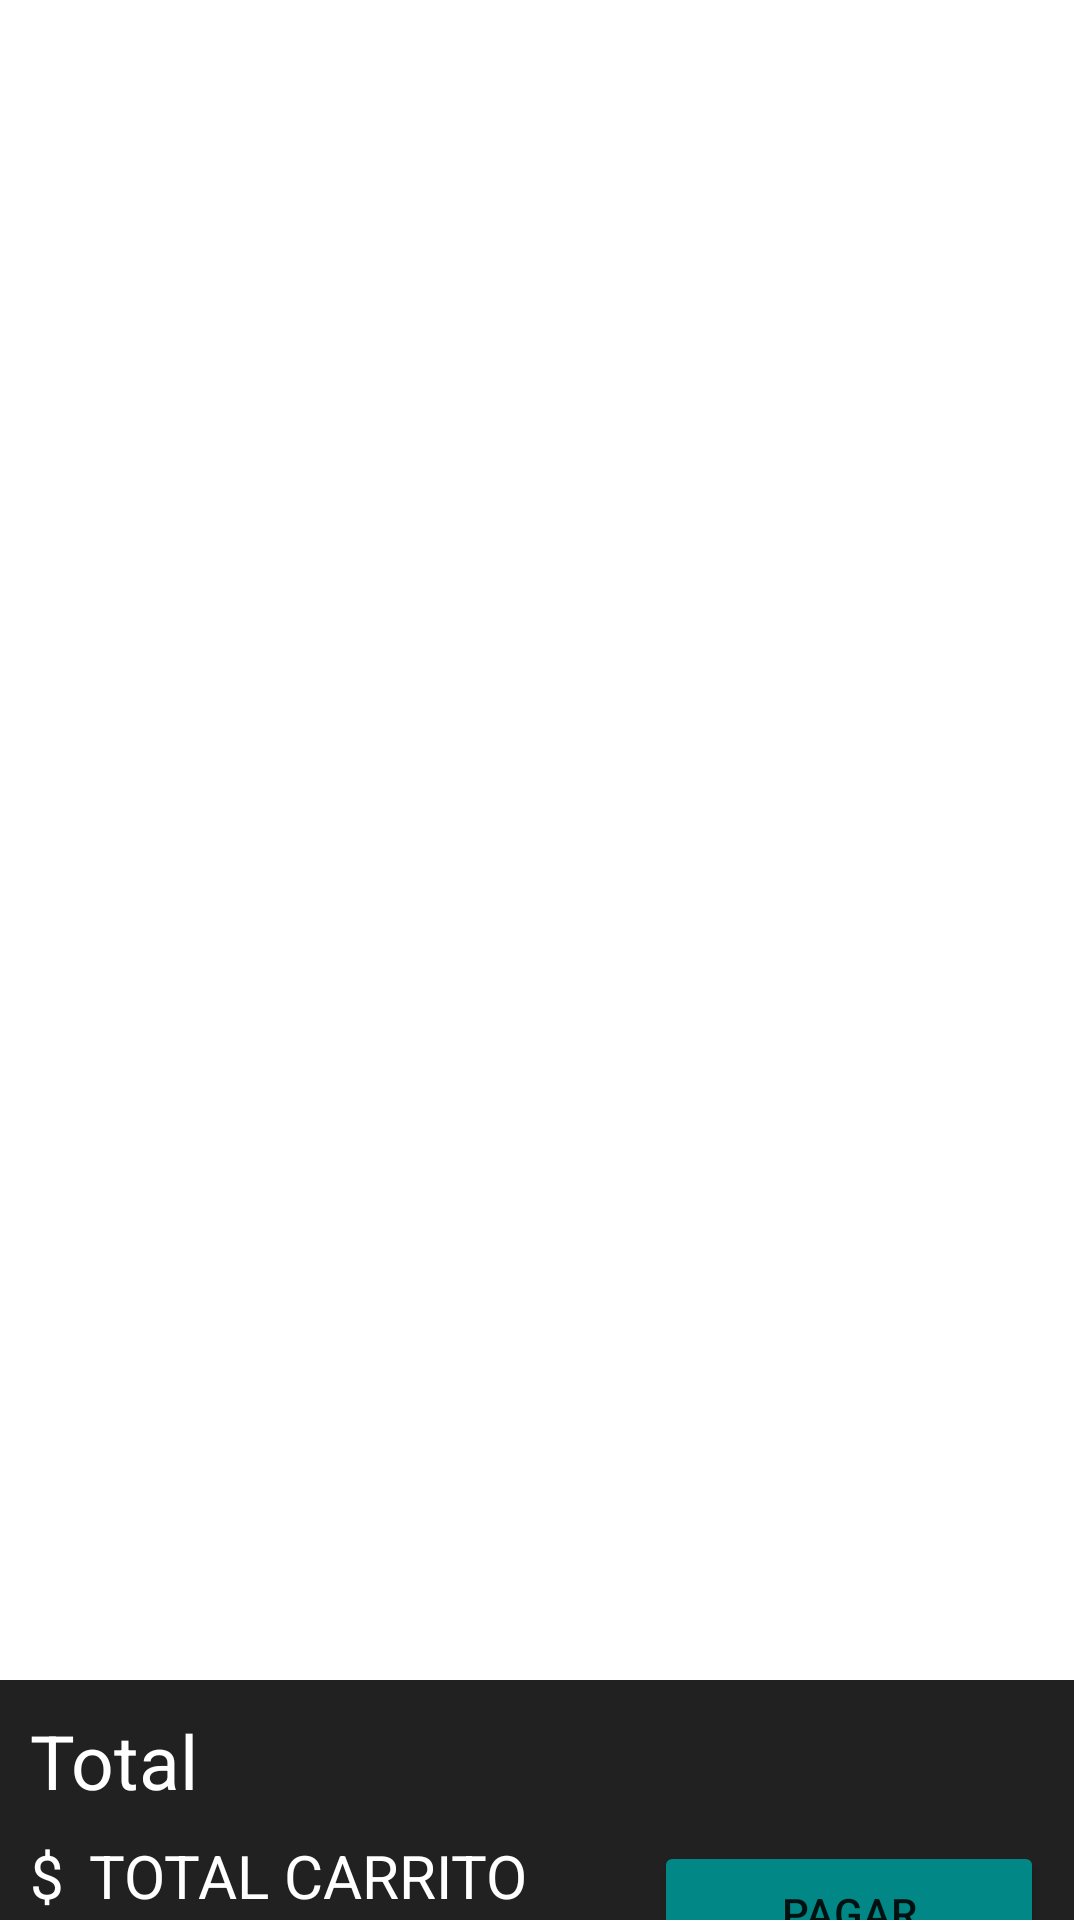

Android layout source for this screen:
<!-- AndroidManifest.xml: application theme Theme.DADM_ProyectoFinal_Miyamam -->
<!-- res/layout/micarrito_fragment.xml -->
<?xml version="1.0" encoding="utf-8"?>
<FrameLayout xmlns:android="http://schemas.android.com/apk/res/android"
    xmlns:tools="http://schemas.android.com/tools"
    android:layout_width="match_parent"
    android:layout_height="match_parent"
    tools:context=".ui.micarrito">


    <androidx.recyclerview.widget.RecyclerView
        android:id="@+id/listview_productos_carrito"
        android:layout_width="match_parent"
        android:layout_height="516dp"
        android:layout_marginStart="16dp"
        android:layout_marginTop="20dp"
        android:layout_marginEnd="16dp"
        android:layout_marginBottom="64dp" />


    <com.google.android.material.appbar.AppBarLayout
        android:id="@+id/app_bar_carrito"
        android:layout_width="match_parent"
        android:layout_height="150dp"
        android:fitsSystemWindows="true"
        android:theme="@style/Theme.AppCompat.Light.DarkActionBar"
        android:layout_marginEnd="@dimen/cardview_default_elevation"
        android:layout_marginTop="560dp">

        <LinearLayout
            android:layout_margin="10dp"
            android:layout_width="match_parent"
            android:layout_height="match_parent"
            android:orientation="vertical">

            <TextView
                android:layout_width="wrap_content"
                android:layout_height="wrap_content"
                android:text="Total"
                android:textColor="@color/white"
                android:textSize="25dp"
                android:textStyle="normal" />

            <LinearLayout
                android:layout_width="match_parent"
                android:layout_height="match_parent"
                android:orientation="horizontal">

                <TextView
                    android:layout_width="wrap_content"
                    android:layout_height="wrap_content"
                    android:layout_weight=".2"
                    android:text="$"
                    android:textSize="20dp"
                    android:textColor="@color/white"/>

                <TextView
                    android:id="@+id/total_carrito"
                    android:layout_width="wrap_content"
                    android:layout_height="wrap_content"
                    android:layout_weight="1"
                    android:text="TOTAL CARRITO"
                    android:textSize="20dp"
                    android:textColor="@color/white"/>

                <Button
                    android:id="@+id/button_pagar"
                    android:layout_marginTop="10dp"
                    android:layout_width="wrap_content"
                    android:layout_height="wrap_content"
                    android:layout_weight="1"
                    android:backgroundTint="@color/teal_700"
                    android:text="Pagar" />
            </LinearLayout>
        </LinearLayout>


    </com.google.android.material.appbar.AppBarLayout>

</FrameLayout>
<!-- resources referenced by this layout -->
<resources>
  <style name="Theme.DADM_ProyectoFinal_Miyamam" parent="Theme.MaterialComponents.DayNight.DarkActionBar">
          
          <item name="colorPrimary">@color/purple_500</item>
          <item name="colorPrimaryVariant">@color/purple_700</item>
          <item name="colorOnPrimary">@color/white</item>
          
          <item name="colorSecondary">@color/teal_200</item>
          <item name="colorSecondaryVariant">@color/teal_700</item>
          <item name="colorOnSecondary">@color/black</item>
          
          <item name="android:statusBarColor" tools:targetApi="l">?attr/colorPrimaryVariant</item>
          
      </style>
  <!-- not gathered from this repository: default colours our renderer supplied (Android Studio template values) -->
  <color name="purple_500">#FF6200EE</color>
  <color name="purple_700">#FF3700B3</color>
  <color name="teal_200">#FF03DAC5</color>
  <color name="teal_700">#FF018786</color>
  <color name="black">#FF000000</color>
  <color name="white">#FFFFFFFF</color>
</resources>
